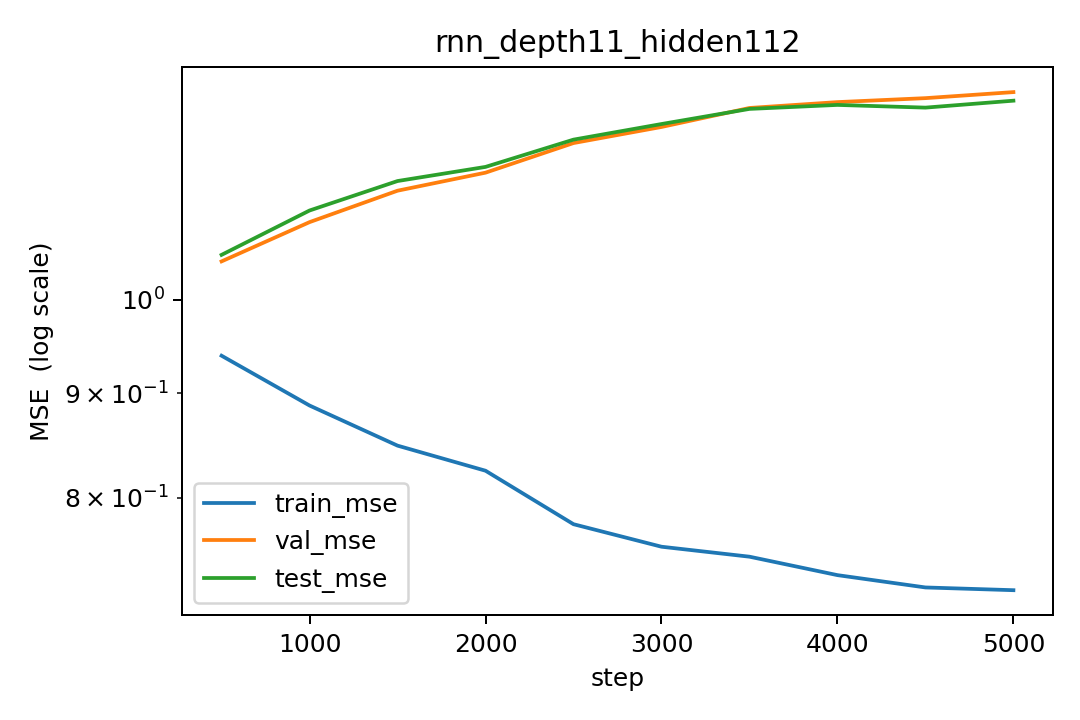

The table this chart was drawn from, first rows:
step, lr, train_mse, val_mse, test_mse
500, 0.0002997, 0.9388, 1.044, 1.052
1000, 0.0002977, 0.8876, 1.091, 1.105
1500, 0.0002941, 0.8485, 1.13, 1.143
2000, 0.0002887, 0.8249, 1.153, 1.161
2500, 0.0002816, 0.7767, 1.192, 1.197
3000, 0.0002731, 0.7573, 1.214, 1.218
3500, 0.000263, 0.7489, 1.24, 1.239
4000, 0.0002517, 0.7335, 1.249, 1.245
4500, 0.0002391, 0.7234, 1.254, 1.241
5000, 0.0002255, 0.7212, 1.263, 1.251
